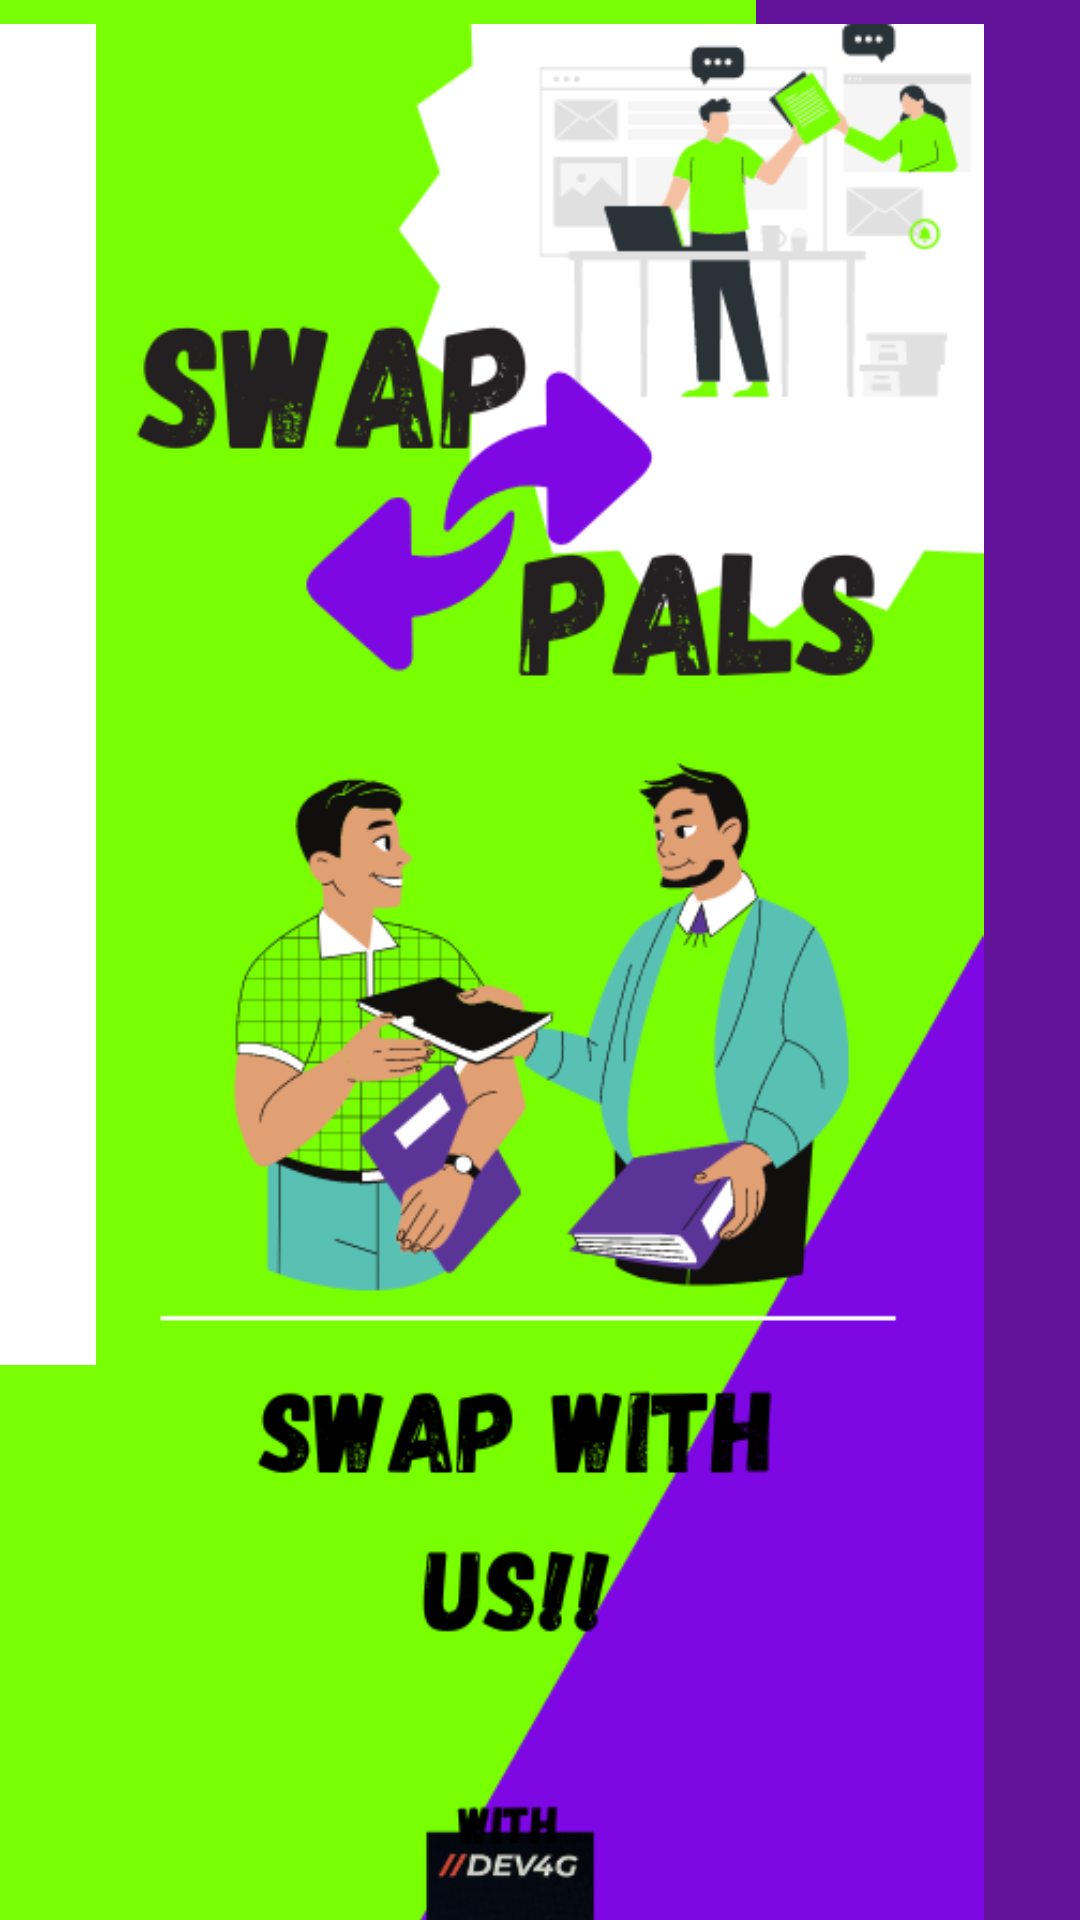

Here is an Android app screen rendered from its layout file. Give the layout XML and the strings, colors and styles it references.
<!-- AndroidManifest.xml: application theme Theme.SwapPals -->
<!-- res/layout/activity_main.xml -->
<?xml version="1.0" encoding="utf-8"?>
<androidx.constraintlayout.widget.ConstraintLayout xmlns:android="http://schemas.android.com/apk/res/android"
    xmlns:app="http://schemas.android.com/apk/res-auto"
    xmlns:tools="http://schemas.android.com/tools"
    android:layout_width="match_parent"
    android:layout_height="match_parent"
    tools:context=".MainActivity">

    <ImageView
        android:id="@+id/imageView2"
        android:layout_width="513dp"
        android:layout_height="882dp"
        app:srcCompat="@color/green"
        tools:ignore="MissingConstraints"
        tools:layout_editor_absoluteX="0dp"
        tools:layout_editor_absoluteY="8dp" />

    <ImageView
        android:id="@+id/imageView4"
        android:layout_width="343dp"
        android:layout_height="447dp"
        android:layout_marginTop="8dp"
        app:layout_constraintEnd_toStartOf="@+id/imageView2"
        app:layout_constraintStart_toStartOf="parent"
        app:layout_constraintTop_toTopOf="parent"
        app:srcCompat="@color/white" />

    <ImageView
        android:id="@+id/imageView5"
        android:layout_width="209dp"
        android:layout_height="913dp"
        android:layout_marginStart="252dp"
        app:layout_constraintStart_toStartOf="@+id/imageView2"
        app:layout_constraintTop_toTopOf="parent"
        app:srcCompat="@color/purple_500" />

    <ImageView
        android:id="@+id/imageView"
        android:layout_width="wrap_content"
        android:layout_height="wrap_content"
        android:layout_marginTop="8dp"
        app:layout_constraintStart_toStartOf="parent"
        app:layout_constraintTop_toTopOf="parent"
        app:srcCompat="@drawable/home" />

    <Button
        android:id="@+id/button"
        android:layout_width="269dp"
        android:layout_height="54dp"
        android:layout_marginStart="74dp"
        android:layout_marginTop="642dp"
        android:layout_marginEnd="170dp"
        android:text="Get Started"
        app:layout_constraintEnd_toEndOf="@+id/imageView2"
        app:layout_constraintStart_toStartOf="@+id/imageView2"
        app:layout_constraintTop_toTopOf="@+id/imageView" />

</androidx.constraintlayout.widget.ConstraintLayout>
<!-- resources referenced by this layout -->
<resources>
  <color name="green">#78FF01</color>
  <color name="purple_500">#611298</color>
  <color name="white">#ffff</color>
  <!-- drawable home: png bitmap (drawable, 88237 bytes) -->
  <style name="Theme.SwapPals" parent="Theme.MaterialComponents.DayNight.DarkActionBar">
          
          <item name="colorPrimary">@color/purple_500</item>
          <item name="colorPrimaryVariant">@color/purple_700</item>
          <item name="colorOnPrimary">@color/green</item>
          
          <item name="colorSecondary">@color/teal_200</item>
          <item name="colorSecondaryVariant">@color/teal_700</item>
          <item name="colorOnSecondary">@color/black</item>
          
          <item name="android:statusBarColor">?attr/colorPrimaryVariant</item>
          
      </style>
  <color name="purple_700">#611298</color>
  <color name="teal_200">#611298</color>
  <color name="teal_700">#FF018786</color>
  <color name="black">#FF000000</color>
</resources>
